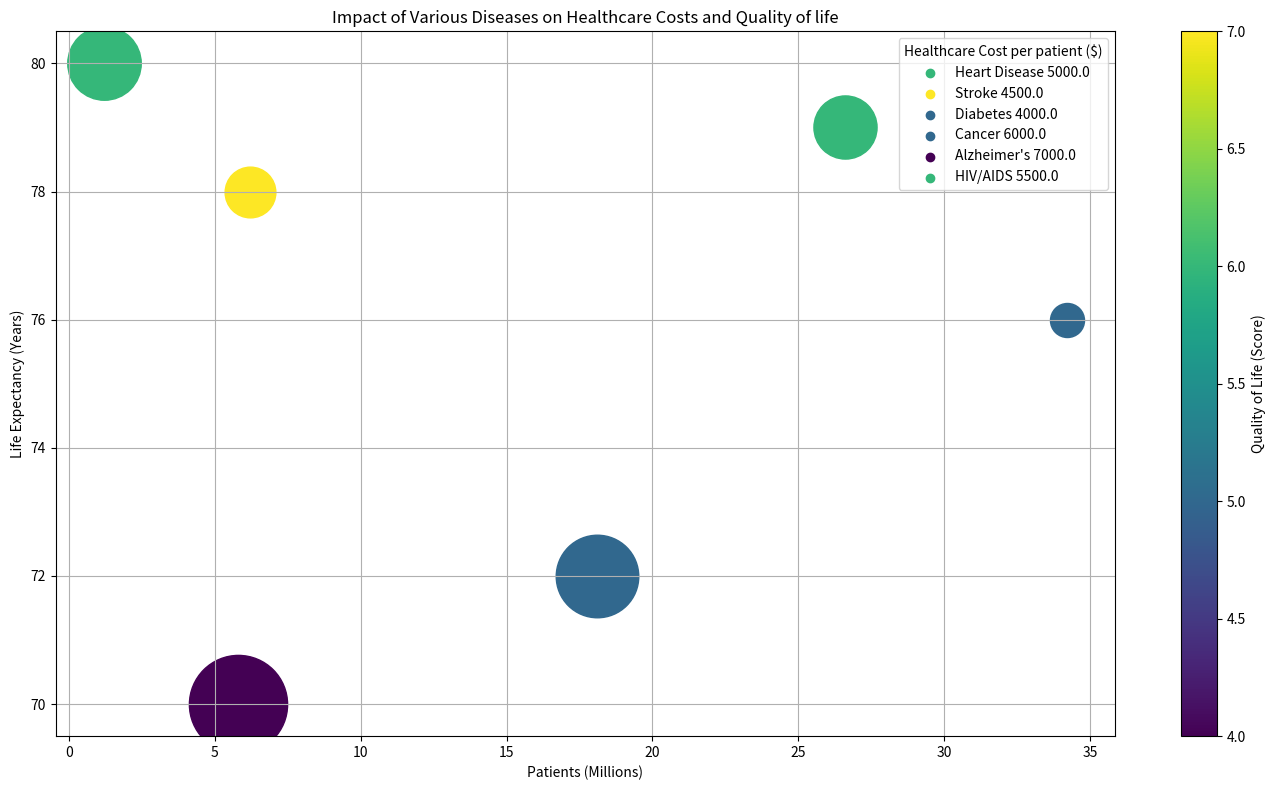

The matplotlib source for this figure: (Note: this script raises an exception after producing the figure.)
import matplotlib.pyplot as plt
import numpy as np
from matplotlib import cm
from matplotlib.colors import Normalize

data_text = "Disease,Patients (Millions),Life Expectancy (Years),Healthcare Cost per patient ($),Quality of Life (Score)\\n\
Heart Disease,26.6,79,5000,6\\n\
Stroke,6.2,78,4500,7\\n\
Diabetes,34.2,76,4000,5\\n\
Cancer,18.1,72,6000,5\\n\
Alzheimer's,5.8,70,7000,4\\n\
HIV/AIDS,1.2,80,5500,6"

data_lines = data_text.split("\\n")
data_labels = data_lines[0].split(",")[1:]
data = np.array([line.split(",")[1:] for line in data_lines[1:]], dtype=float)
line_labels = [f"{line.split(',')[0]} {data[i, 2]}" for i, line in enumerate(data_lines[1:])]

fig, ax = plt.subplots(figsize=(14, 8))
cmap = plt.get_cmap("viridis")
norm = Normalize(vmin=np.min(data[:, 3]), vmax=np.max(data[:, 3]))
sm = cm.ScalarMappable(norm=norm, cmap=cmap)

for i in range(len(line_labels)):
    ax.scatter(data[i, 0], data[i, 1], 
               s=(data[i, 2] - np.min(data[:, 2]))/(np.max(data[:, 2]) - np.min(data[:, 2])) * 4400 + 600, 
               c=cmap(norm(data[i, 3])), 
               label=None)
    ax.scatter([], [], c=cmap(norm(data[i, 3])), label=line_labels[i])

ax.grid(True)
plt.colorbar(sm, ax=ax, label=data_labels[3])
ax.legend(title=data_labels[2])
ax.set_xlabel(data_labels[0])
ax.set_ylabel(data_labels[1])
plt.title('Impact of Various Diseases on Healthcare Costs and Quality of life')
plt.tight_layout()
plt.savefig('/cpfs01/user/yehancheng/workspace/datasets/SimChartV2/demo/bubble/png/132_202312301731.png')
plt.clf()
